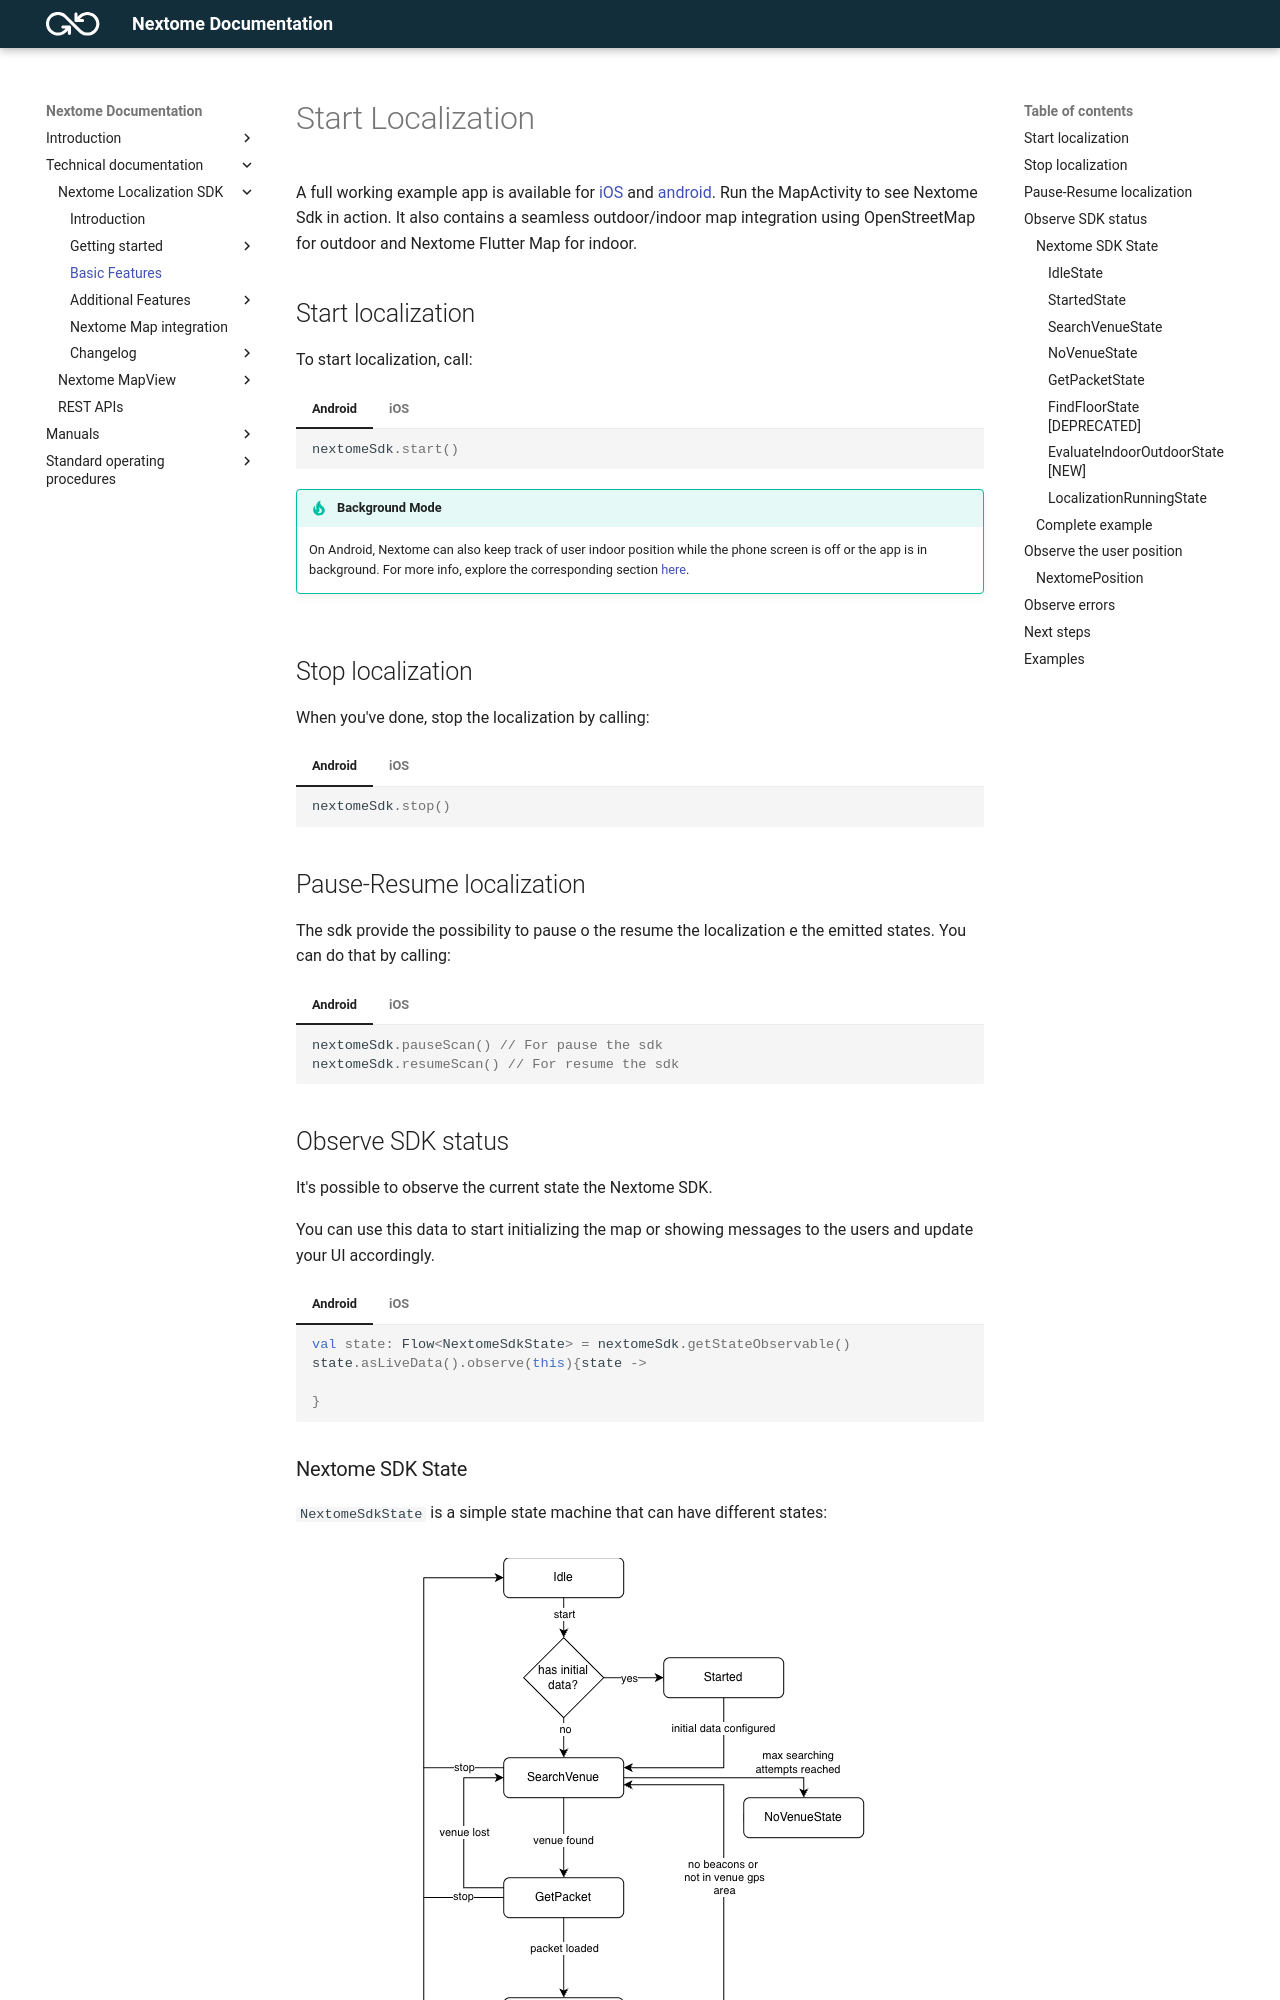

repository: Nextome/nextome.github.io · page: Nextome Localization SDK/start-localization/index.html · generator: mkdocs

# Start Localization

A full working example app is available for [iOS](https://github.com/Nextome/nextome-phoenix-iOS-whitelabel) and [android](https://github.com/Nextome/nextome-phoenix-android-whitelabel). Run the MapActivity to see Nextome Sdk in action. It also contains a seamless outdoor/indoor map integration using OpenStreetMap for outdoor and Nextome Flutter Map for indoor.

## Start localization
To start localization, call:

=== "Android"
    ```kotlin
    nextomeSdk.start()
    ```

    !!!tip "Background Mode"
        On Android, Nextome can also keep track of user indoor position while the phone screen is off or the app is in background. For more info, explore the corresponding section [here](Android/background-service.md).

=== "iOS"
    ```swift
    nextomeSdk.start()
    ```

## Stop localization
When you've done, stop the localization by calling:

=== "Android"
    ```kotlin
    nextomeSdk.stop()
    ```
=== "iOS"
    ```swift
    nextomeSdk.stop()
    ```

## Pause-Resume localization
The sdk provide the possibility to pause o the resume the localization e the emitted states.
You can do that by calling:

=== "Android"
    ```kotlin
    nextomeSdk.pauseScan() // For pause the sdk
    nextomeSdk.resumeScan() // For resume the sdk
    ```
=== "iOS"
    ```swift
    nextomeSdk.pauseScan() // For pause the sdk
    nextomeSdk.resumeScan() // For resume the sdk
    ```

## Observe SDK status
It's possible to observe the current state the Nextome SDK.

You can use this data to start initializing the map or showing messages to the users and update your UI accordingly.

=== "Android"
    ```kotlin
    val state: Flow<NextomeSdkState> = nextomeSdk.getStateObservable()
    state.asLiveData().observe(this){state -> 
        
    }
    ```
=== "iOS"
    ```swift
    let observer = nextomeSdk.getStateObservable().watch {state in
    
    }
    ```

    !!!warning
        When you are no longer interested in observing the events, you must detach your listener so that your event callbacks stop getting called.
    
        ```swift
        observer.close()
        ```
         

### Nextome SDK State
`NextomeSdkState` is a simple state machine that can have different states:
<figure markdown>
  ![State Flows](../../assets/flussoSDK_v3.png)
  <figcaption>Nextome SDK State</figcaption>
</figure>

#### IdleState
Nextome SDK has been initialized but there is no active localization service running.

#### StartedState
Nextome has been correctly initialized and started, it's ready to scan beacons;
=== "Android"
    | Property          | Description                         |
    |:------------------|:------------------------------------|
    | `isOutdoor: Bool` | Will always be `true` in this state |
=== "iOS"
    | Property          | Description                         |
    |:------------------|:------------------------------------|
    | `isOutdoor: Bool` | Will always be `true` in this state |

#### SearchVenueState
Nextome is currently scanning nearby beacons to determine in which venue the user is; If the SDK is stuck here, you're probably outdoor.

=== "Android"
    | Property          | Description                         |
    |:------------------|:------------------------------------|
    | `isOutdoor: Bool` | Will always be `true` in this state |
=== "iOS"
    | Property          | Description                         |
    |:------------------|:------------------------------------|
    | `isOutdoor: Bool` | Will always be `true` in this state |

#### NoVenueState
Used to indicate that no venue has been found after the maximun number of attempts specified in the SDK constructor with the parameter **maxSearchingAttempt**. 
This state stops the sdk and it needs to be restarted. If the parameter **maxSearchingAttempt** is set with null or 0, the NoVenueState will never be triggered.

=== "Android"
    | Property          | Description                         |
    |:------------------|:------------------------------------|
    | `noVenue: Bool` | Will always be `true` in this state |
=== "iOS"
    | Property          | Description                         |
    |:------------------|:------------------------------------|
    | `noVenue: Bool` | Will always be `true` in this state |

#### GetPacketState
Nextome knows the venue of the user and it's downloading from the server the associated resources (Maps, POIs, Patches...);

=== "Android"
    | Property          | Description                          |
    |:------------------|:-------------------------------------|
    | `isOutdoor: Bool` | Will always be `false` in this state |
    | `venueId: Int`    | The venueId of the venue found       |
=== "iOS"
    | Property          | Description                       |
    |:------------------|:----------------------------------|
    | `isOutdoor: Bool` | Will always be `false` in this state |
    | `venueId: Int32`  | The venueId of the venue found    |


#### FindFloorState [DEPRECATED]
